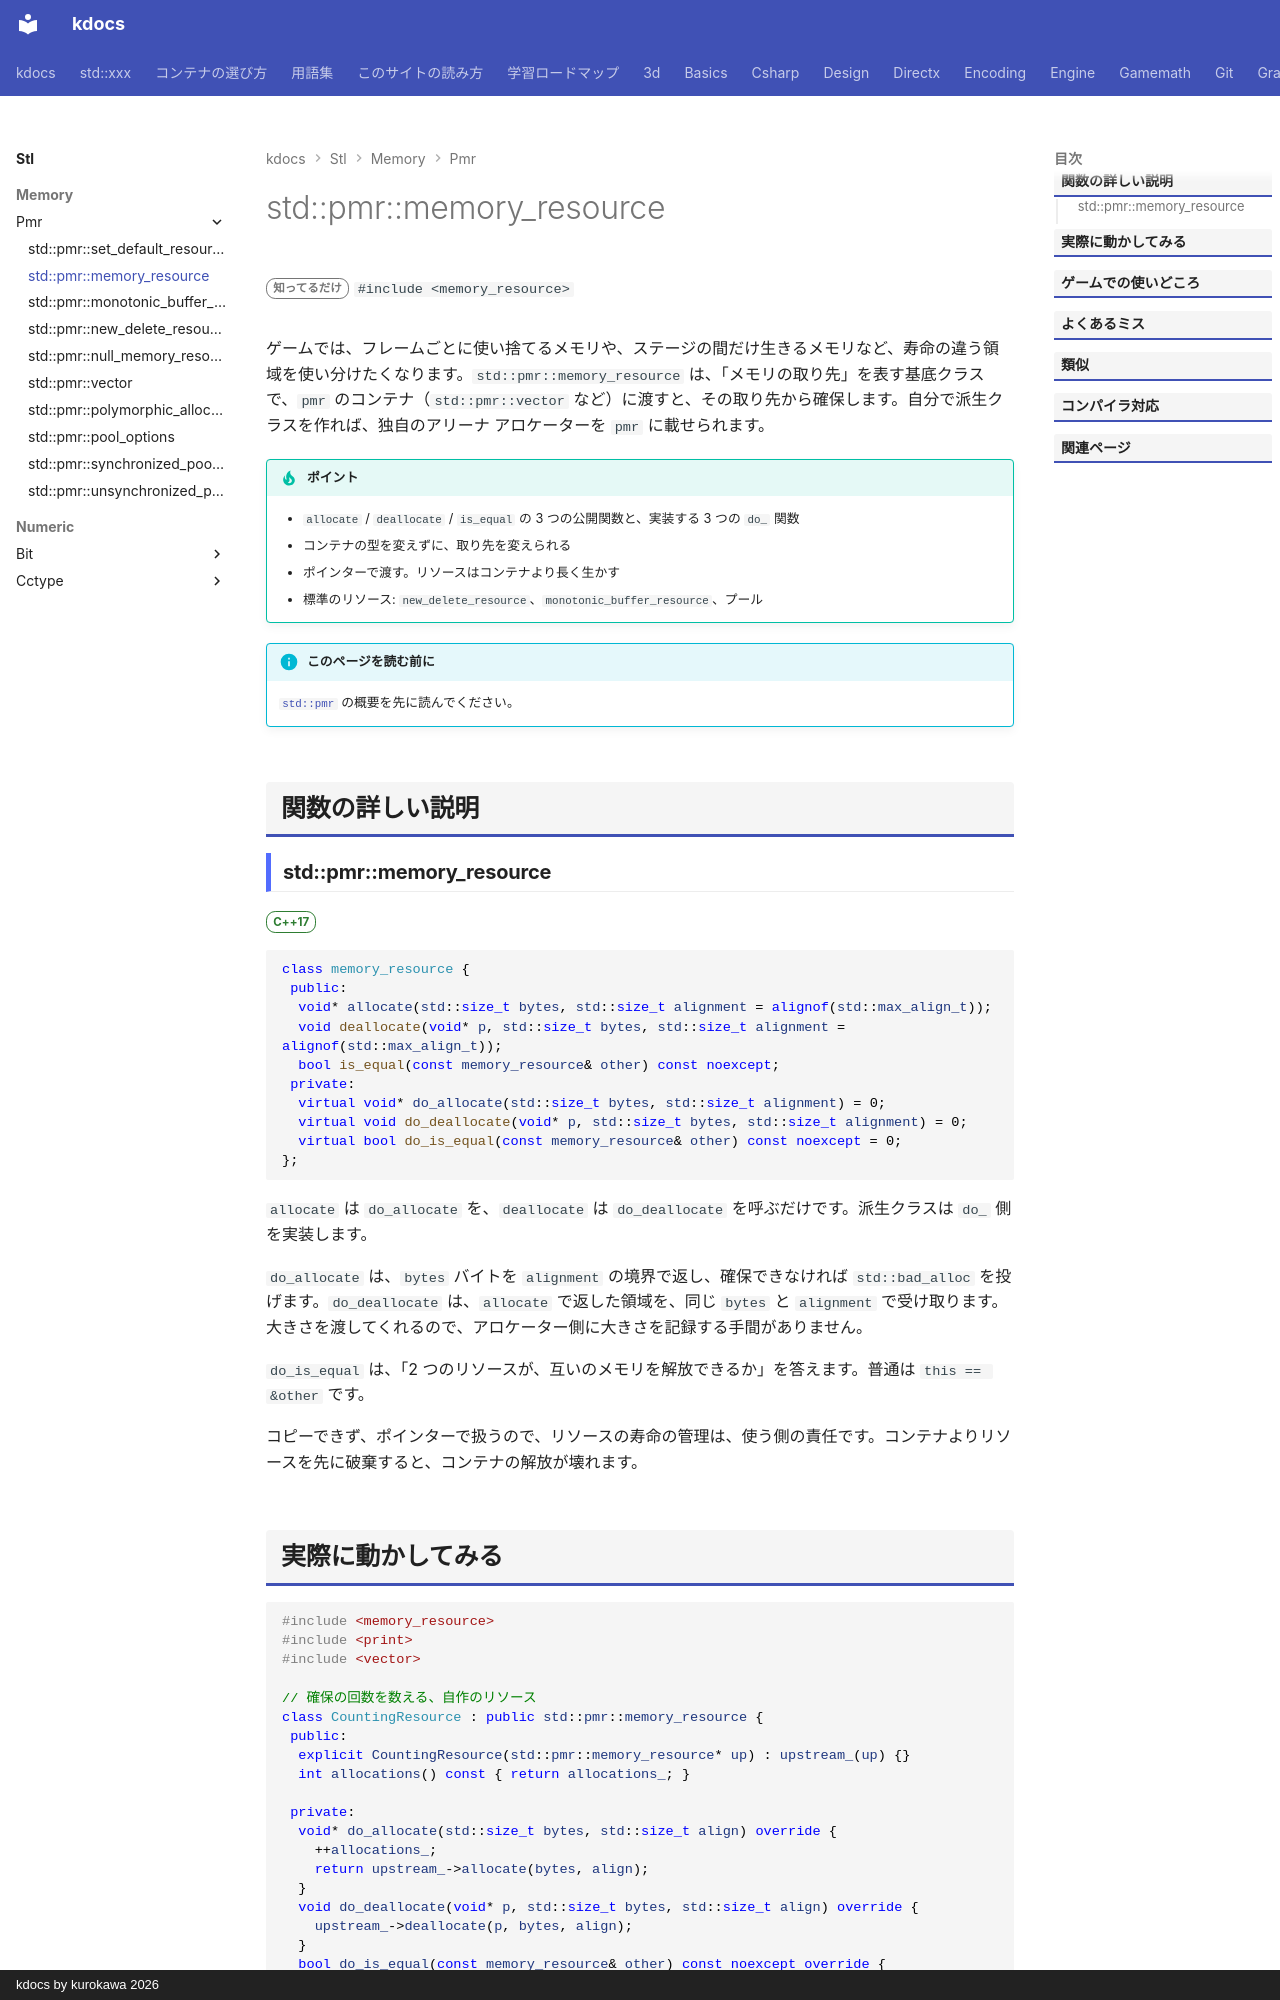

repository: qwzxdf/kdocs · page: stl/memory/pmr/memory_resource/index.html · generator: mkdocs · copyright: kdocs by kurokawa 2026

---
title: std::pmr::memory_resource
summary: "メモリの取り先を表す、抽象基底クラス。"
order: 7
group: pmr のメモリリソースと部品
tags:
  - メモリ
---

# std::pmr::memory_resource

<div class="page-badges" markdown>
<span class="rank rank-rare">知ってるだけ</span>
`#include <memory_resource>`
</div>

ゲームでは、フレームごとに使い捨てるメモリや、ステージの間だけ生きるメモリなど、寿命の違う領域を使い分けたくなります。`std::pmr::memory_resource` は、「メモリの取り先」を表す基底クラスで、`pmr` のコンテナ（`std::pmr::vector` など）に渡すと、その取り先から確保します。自分で派生クラスを作れば、独自のアリーナ アロケーターを `pmr` に載せられます。

!!! tip "ポイント"
    - `allocate` / `deallocate` / `is_equal` の 3 つの公開関数と、実装する 3 つの `do_` 関数
    - コンテナの型を変えずに、取り先を変えられる
    - ポインターで渡す。リソースはコンテナより長く生かす
    - 標準のリソース: `new_delete_resource`、`monotonic_buffer_resource`、プール

!!! info "このページを読む前に"
    [`std::pmr`](../pmr.md) の概要を先に読んでください。

## 関数の詳しい説明

### std::pmr::memory_resource {#memory_resource}

<span class="ver ver-17">C++17</span>

```cpp
class memory_resource {
 public:
  void* allocate(std::size_t bytes, std::size_t alignment = alignof(std::max_align_t));
  void deallocate(void* p, std::size_t bytes, std::size_t alignment = alignof(std::max_align_t));
  bool is_equal(const memory_resource& other) const noexcept;
 private:
  virtual void* do_allocate(std::size_t bytes, std::size_t alignment) = 0;
  virtual void do_deallocate(void* p, std::size_t bytes, std::size_t alignment) = 0;
  virtual bool do_is_equal(const memory_resource& other) const noexcept = 0;
};
```

`allocate` は `do_allocate` を、`deallocate` は `do_deallocate` を呼ぶだけです。派生クラスは `do_` 側を実装します。

`do_allocate` は、`bytes` バイトを `alignment` の境界で返し、確保できなければ `std::bad_alloc` を投げます。`do_deallocate` は、`allocate` で返した領域を、同じ `bytes` と `alignment` で受け取ります。大きさを渡してくれるので、アロケーター側に大きさを記録する手間がありません。

`do_is_equal` は、「2 つのリソースが、互いのメモリを解放できるか」を答えます。普通は `this == &other` です。

コピーできず、ポインターで扱うので、リソースの寿命の管理は、使う側の責任です。コンテナよりリソースを先に破棄すると、コンテナの解放が壊れます。
